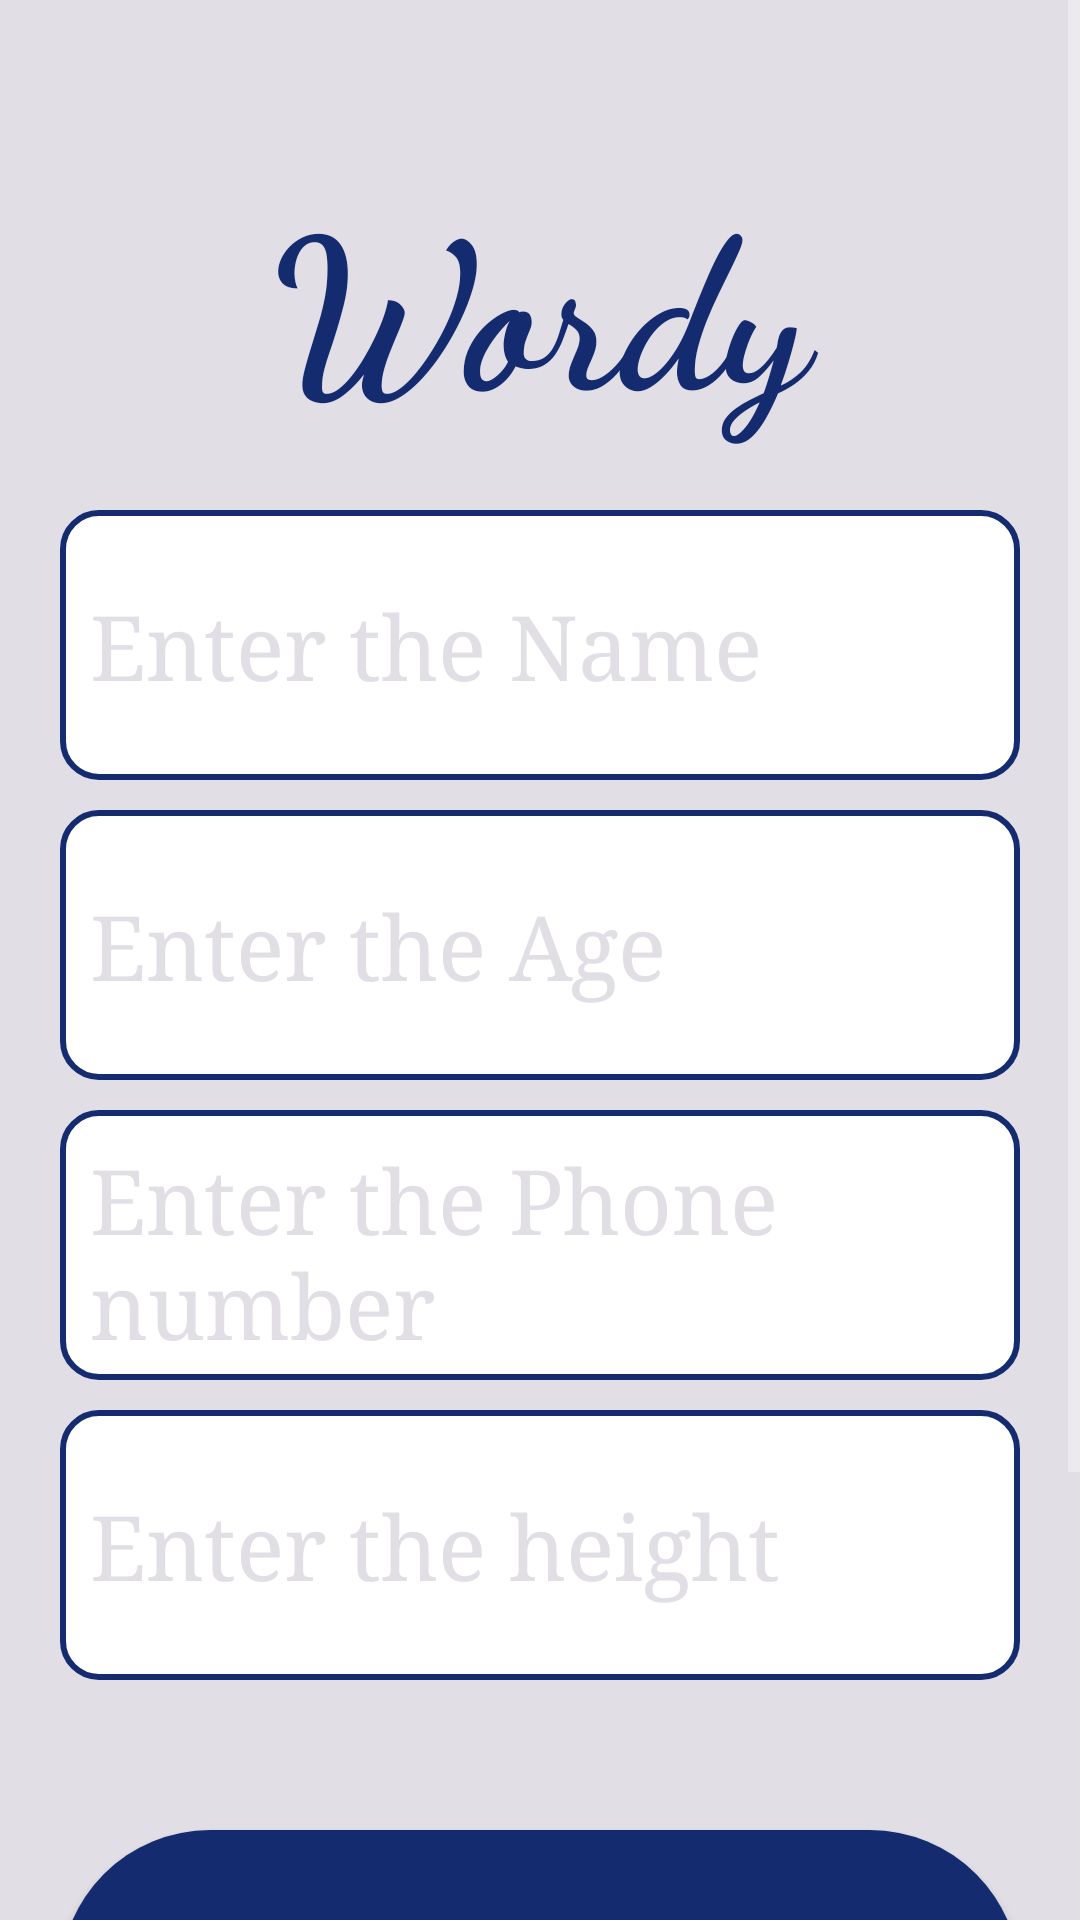

Here is an Android app screen rendered from its layout file. Give the layout XML and the strings, colors and styles it references.
<!-- AndroidManifest.xml: application theme Theme.Wordy -->
<!-- res/layout/activity_main.xml -->
<?xml version="1.0" encoding="utf-8"?>
<ScrollView xmlns:android="http://schemas.android.com/apk/res/android"
    xmlns:app="http://schemas.android.com/apk/res-auto"
    xmlns:tools="http://schemas.android.com/tools"
    android:layout_width="match_parent"
    android:layout_height="match_parent"
    android:background="@color/Gray"
    tools:context=".MainActivity">
    <LinearLayout
        android:layout_width="match_parent"
        android:layout_height="match_parent"
        android:orientation="vertical"
        android:layout_marginTop="50dp">
        <TextView
            android:layout_width="match_parent"
            android:layout_height="100dp"
            android:text="@string/wordy"
            android:textSize="70sp"
            android:textStyle="bold|normal"
            android:gravity="center"
            android:fontFamily="cursive"
            android:textColor="@color/NavyBlue"/>
        <EditText
            android:id="@+id/NameTV"
            android:layout_width="match_parent"
            android:layout_height="90dp"
            android:layout_marginTop="20dp"
            android:layout_marginStart="20dp"
            android:layout_marginEnd="20dp"
            android:hint="@string/enter_the_name"
            android:textColorHint="@color/Gray"
            android:background="@drawable/custom_edittext"
            android:textSize="30sp"
            android:textColor="@color/NavyBlue"
            android:fontFamily="serif"
            android:padding="10dp"/>
        <EditText
            android:id="@+id/AgeTV"
            android:layout_width="match_parent"
            android:layout_height="90dp"
            android:layout_marginTop="10dp"
            android:layout_marginStart="20dp"
            android:layout_marginEnd="20dp"
            android:textColorHint="@color/Gray"
            android:background="@drawable/custom_edittext"
            android:hint="@string/enter_the_age"
            android:textSize="30sp"
            android:fontFamily="serif"
            android:textColor="@color/NavyBlue"
            android:padding="10dp"/>
        <EditText
            android:id="@+id/PhoneTV"
            android:layout_width="match_parent"
            android:layout_height="90dp"
            android:layout_marginTop="10dp"
            android:layout_marginStart="20dp"
            android:layout_marginEnd="20dp"
            android:textColorHint="@color/Gray"
            android:background="@drawable/custom_edittext"
            android:hint="@string/enter_the_phone_number"
            android:textSize="30sp"
            android:fontFamily="serif"
            android:textColor="@color/NavyBlue"
            android:padding="10dp"/>
        <EditText
            android:id="@+id/HeightTV"
            android:layout_width="match_parent"
            android:layout_height="90dp"
            android:layout_marginTop="10dp"
            android:layout_marginStart="20dp"
            android:layout_marginEnd="20dp"
            android:background="@drawable/custom_edittext"
            android:hint="@string/enter_the_height"
            android:textColorHint="@color/Gray"
            android:textSize="30sp"
            android:fontFamily="serif"
            android:textColor="@color/NavyBlue"
            android:padding="10dp"/>
        <Button
            android:id="@+id/btnSubmit"
            android:layout_width="match_parent"
            android:layout_height="100dp"
            android:layout_marginTop="50dp"
            android:layout_marginStart="20dp"
            android:layout_marginEnd="20dp"
            android:text="@string/submit"
            android:textSize="50sp"
            android:textStyle="bold|normal"
            android:textColor="@color/Gray"
            android:background="@drawable/custom_button"
            android:fontFamily="serif-monospace"
            app:cornerRadius="50dp"/>
        <LinearLayout
            android:layout_width="match_parent"
            android:layout_height="match_parent"
            android:orientation="horizontal">
            <Button
                android:id="@+id/btnClear"
                android:layout_width="165dp"
                android:layout_height="50dp"
                android:layout_marginTop="20dp"
                android:layout_marginStart="20dp"
                android:layout_marginEnd="20dp"
                android:text="@string/clear"
                android:textSize="25sp"
                android:textStyle="bold|normal"
                android:textColor="@color/Gray"
                android:background="@drawable/custom_button"
                android:fontFamily="serif-monospace"
                />
            <Button
                android:id="@+id/btnShowthe"
                android:layout_width="165dp"
                android:layout_height="50dp"
                android:layout_marginTop="20dp"
                android:layout_marginStart="20dp"
                android:layout_marginEnd="20dp"
                android:text="@string/show"
                android:textSize="25sp"
                android:textStyle="bold|normal"
                android:textColor="@color/Gray"
                android:background="@drawable/custom_button"
                android:fontFamily="serif-monospace"
                />
        </LinearLayout>
        <TextView
            android:layout_width="match_parent"
            android:layout_height="wrap_content"
            android:layout_marginTop="20dp"
            android:text="Thank You!!"
            android:textSize="25sp"
            android:textStyle="bold|normal"
            android:gravity="center"
            android:fontFamily="cursive"
            android:textColor="@color/NavyBlue"/>
    </LinearLayout>
</ScrollView>
<!-- resources referenced by this layout -->
<resources>
  <color name="Gray">#E1DEE6</color>
  <color name="NavyBlue">#142B6F</color>
  <!-- drawable custom_button (drawable) -->
  <?xml version="1.0" encoding="utf-8"?>
  <shape xmlns:android="http://schemas.android.com/apk/res/android">
      <corners android:radius="50dp" />
      <solid android:color="@color/NavyBlue" />
  </shape>
  <!-- drawable custom_edittext (drawable) -->
  <?xml version="1.0" encoding="utf-8"?>
  <selector xmlns:android="http://schemas.android.com/apk/res/android">
  
      
      <item android:state_enabled="true" android:state_focused="true">
          <shape android:shape="rectangle">
              <solid android:color="@android:color/white" />
              <corners android:radius="12dp" />
              <stroke android:width="2dp" android:color="@color/NavyBlue" />
          </shape>
      </item>
  
      
      <item android:state_enabled="true">
          <shape android:shape="rectangle">
              <solid android:color="@android:color/white" />
              <corners android:radius="12dp" />
              <stroke android:width="2dp" android:color="@color/NavyBlue" />
          </shape>
      </item>
  
  </selector>
  <string name="clear">Clear</string>
  <string name="enter_the_age">Enter the Age</string>
  <string name="enter_the_height">Enter the height</string>
  <string name="enter_the_name">Enter the Name</string>
  <string name="enter_the_phone_number">Enter the Phone number</string>
  <string name="show">Show</string>
  <string name="submit">Submit</string>
  <string name="wordy">Wordy</string>
  <style name="Theme.Wordy" parent="Theme.MaterialComponents.NoActionBar">
          
          <item name="colorPrimary">@color/NavyBlue</item>
          <item name="colorPrimaryVariant">@color/black</item>
          <item name="colorOnPrimary">@color/white</item>
          
          <item name="colorSecondary">@color/teal_200</item>
          <item name="colorSecondaryVariant">@color/teal_700</item>
          <item name="colorOnSecondary">@color/black</item>
          
          <item name="android:statusBarColor" tools:targetApi="l">?attr/colorPrimaryVariant</item>
          
      </style>
  <color name="black">#FF000000</color>
  <color name="white">#FFFFFFFF</color>
  <color name="teal_200">#FF03DAC5</color>
  <color name="teal_700">#FF018786</color>
</resources>
